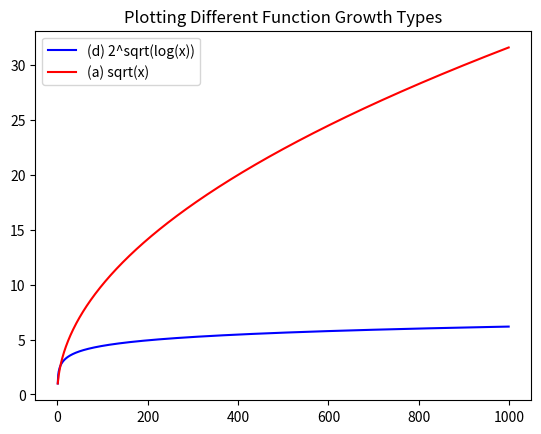

This chart was generated by the following Python code:
# To help understand asymptotic analysis, visualualize different functions

import math
import matplotlib.pyplot as plt

# Set up different function types
x = list(range(1, 1000))
linear = [i for i in x]
quadratic = [i**2 for i in x]
exponential = [2**i for i in x]
log2 = [math.log2(i) for i in x]
super_linear = [i * math.log(i) for i in x]

a = [math.sqrt(i) for i in x]
b = [10**i for i in x]
c = [i**1.5 for i in x]
d = [2**(math.sqrt(math.log(i))) for i in x]
e = [i**(5/3) for i in x]

# Visualize
fig, ax = plt.subplots()
ax.plot(
	#x, linear, '--',
	x, d, 'b',
	x, a, 'r',
	#x, b, 'g',
	#x, c, 'y',
	#x, e, 'p',
	#x, log2, 'g--',
	#x, super_linear, 'r',
	#x, quadratic, 'y',
	#x, exponential, 'r'
	)

# Format plot
plt.legend([
	#'Linear',
	'(d) 2^sqrt(log(x))',
	'(a) sqrt(x)',
	#'(b) 10^x',
	#'(c) x^1.5',
	#'(e) x^(5/3)',
	#'Logarithmic',
	#'Super-Linear (Linear * Log)'
	#'Quadratic',
	#'Exponential'
	])
plt.title('Plotting Different Function Growth Types')

plt.show()
